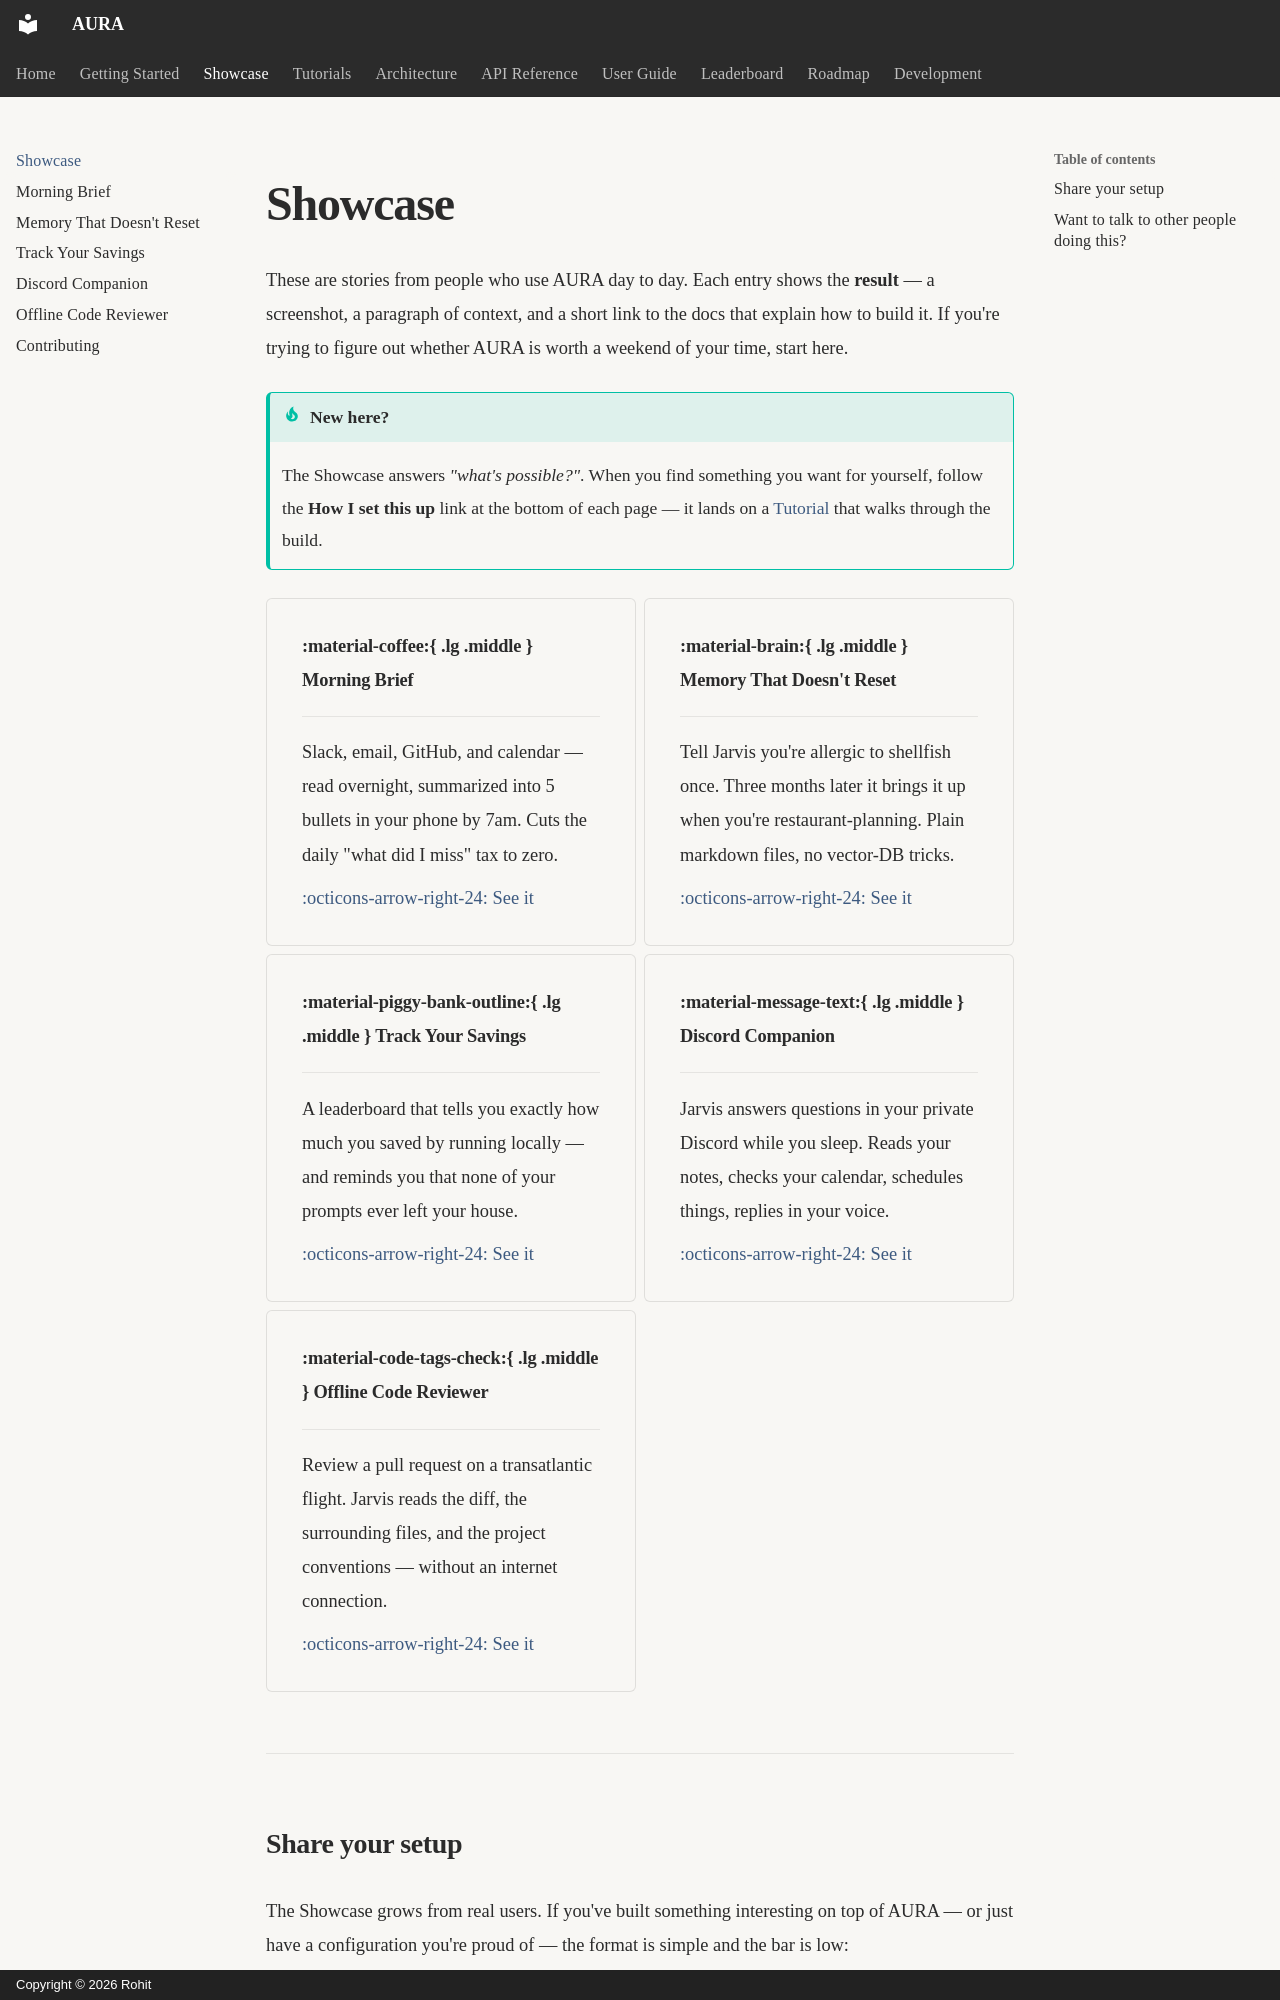

repository: Rohitpvt/AURA-Agentic-AI · page: showcase/index.html · generator: mkdocs · copyright: Copyright © 2026 Rohit

---
title: Showcase
description: What people actually do with AURA — outcomes first, scripts later
---

# Showcase

These are stories from people who use AURA day to day. Each entry shows the **result** — a screenshot, a paragraph of context, and a short link to the docs that explain how to build it. If you're trying to figure out whether AURA is worth a weekend of your time, start here.

!!! tip "New here?"
    The Showcase answers *"what's possible?"*. When you find something you want for yourself, follow the **How I set this up** link at the bottom of each page — it lands on a [Tutorial](../tutorials/index.md) that walks through the build.

<div class="grid cards" markdown>

- :material-coffee:{ .lg .middle } **Morning Brief**

    ---

    Slack, email, GitHub, and calendar — read overnight, summarized into 5 bullets in your phone by 7am. Cuts the daily "what did I miss" tax to zero.

    [:octicons-arrow-right-24: See it](morning-brief.md)

- :material-brain:{ .lg .middle } **Memory That Doesn't Reset**

    ---

    Tell Jarvis you're allergic to shellfish once. Three months later it brings it up when you're restaurant-planning. Plain markdown files, no vector-DB tricks.

    [:octicons-arrow-right-24: See it](persistent-memory.md)

- :material-piggy-bank-outline:{ .lg .middle } **Track Your Savings**

    ---

    A leaderboard that tells you exactly how much you saved by running locally — and reminds you that none of your prompts ever left your house.

    [:octicons-arrow-right-24: See it](cost-savings.md)

- :material-message-text:{ .lg .middle } **Discord Companion**

    ---

    Jarvis answers questions in your private Discord while you sleep. Reads your notes, checks your calendar, schedules things, replies in your voice.

    [:octicons-arrow-right-24: See it](discord-companion.md)

- :material-code-tags-check:{ .lg .middle } **Offline Code Reviewer**

    ---

    Review a pull request on a transatlantic flight. Jarvis reads the diff, the surrounding files, and the project conventions — without an internet connection.

    [:octicons-arrow-right-24: See it](coding-assistant.md)

</div>

---
